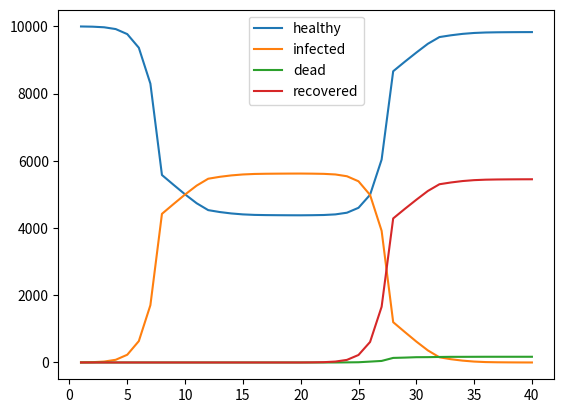

This figure's Python source:
import numpy as np
import matplotlib.pyplot as plt
from time import sleep
from random import random,randint,uniform,gauss

class Country():
    population = 10000#37.98e6
    infected   = 0 
    recovered  = 0
    died       = 0
    young_age_per  = 0.155
    middle_age_per = 0.67
    old_age_per    = 0.175
    young  = 0
    middle = 0
    old    = 0 


    def __init__(self):
        self.get_age_distribution()

    def get_age_distribution(self):
        self.young  = self.population*self.young_age_per
        self.middle = self.population*self.middle_age_per
        self.old    = self.population*self.old_age_per


class Virus():
    IT = 5    # average incubation time
    HT = 21  # average heal time
    R0 = 2.3  # basic reproduction number
    DC = 0.03 # death chance


    def update(self,contacts):
        self.R0 = contacts

class Person():
    time = 0        # time since the infection
    virus     = None
    tested    = False  # 
    healthy   = True
    alive     = True
    recovered = False 

    def advance(self):
        if(not self.healthy):
            self.time +=1
            if(self.time>=self.virus.HT):
                if(randint(0,1000)/10<self.virus.DC*100):
                    self.alive = False

        if(self.alive):    
            if(self.time>=self.virus.IT):
                self.tested  = True
            if(self.time>=self.virus.HT):
                self.healthy = True
                self.recovered = True

    def can_infect(self):
        t1 = self.alive
        t2 = not self.healthy
        t3 = not self.tested
        t4 = not self.recovered
        return t1 and t2 and t3 and t4

    def can_be_infected(self):
        t1 = self.alive
        t2 = self.healthy
        t3 = not self.tested
        t4 = not self.recovered
        return t1 and t2 and t3 and t4


class Simulation():
    log       = {'time':[],'healthy':[],'infected':[],'recovered':[],'dead':[]}
    time      = 0
    virus     = None
    country   = None
    people    = []

    def __init__(self,country,virus):
        self.country = country
        self.virus   = virus

    def get_stats(self):
        healthy   = 0
        infected  = 0
        recovered = 0
        dead      = 0
        for p in self.people:
            if(p.healthy) and (p.alive):
                healthy  +=1
            if(not p.healthy) and (p.alive):
                infected +=1
            if(not p.alive):
                dead +=1
            if(p.recovered):
                recovered +=1

        self.log["infected"].append(infected)
        self.log["healthy"].append(healthy)
        self.log["dead"].append(dead)
        self.log["recovered"].append(recovered)
        self.log["time"].append(self.time)



    def simulate(self):
        # create population
        for i in range(self.country.population):
            person = Person()
            person.virus = self.virus
            self.people.append(person)

        # infect one person
        self.people[0].healthy = False
        while True:

            #  ==========================
            # infecting people
            new_infections = 0
            for p in self.people:
                if p.can_infect():
                    new_infections += self.virus.R0*(np.exp(-self.time/20))

            new_infections = np.floor(new_infections)
            for p in self.people:
                if p.can_be_infected():
                    p.healthy = False
                    new_infections -= 1
                if(new_infections==0):
                    break
            #  ==========================

            for p in self.people:
                p.advance()

            # after a 1 week engage social isolation:
            if(self.time>=7):
                self.virus.update(0.1)

            self.time +=1
            self.get_stats()
            print(self.time)
            if(self.log['infected'][-1]==0):
                break

if __name__=="__main__":
    poland = Country()
    virus  = Virus()
    sim    = Simulation(poland,virus)
    sim.simulate()


    plt.figure()
    plt.plot(sim.log["time"],sim.log["healthy"])
    plt.plot(sim.log["time"],sim.log["infected"])
    plt.plot(sim.log["time"],sim.log["dead"])
    plt.plot(sim.log["time"],sim.log["recovered"])
    plt.legend(("healthy","infected","dead","recovered"))
    plt.show()
    
